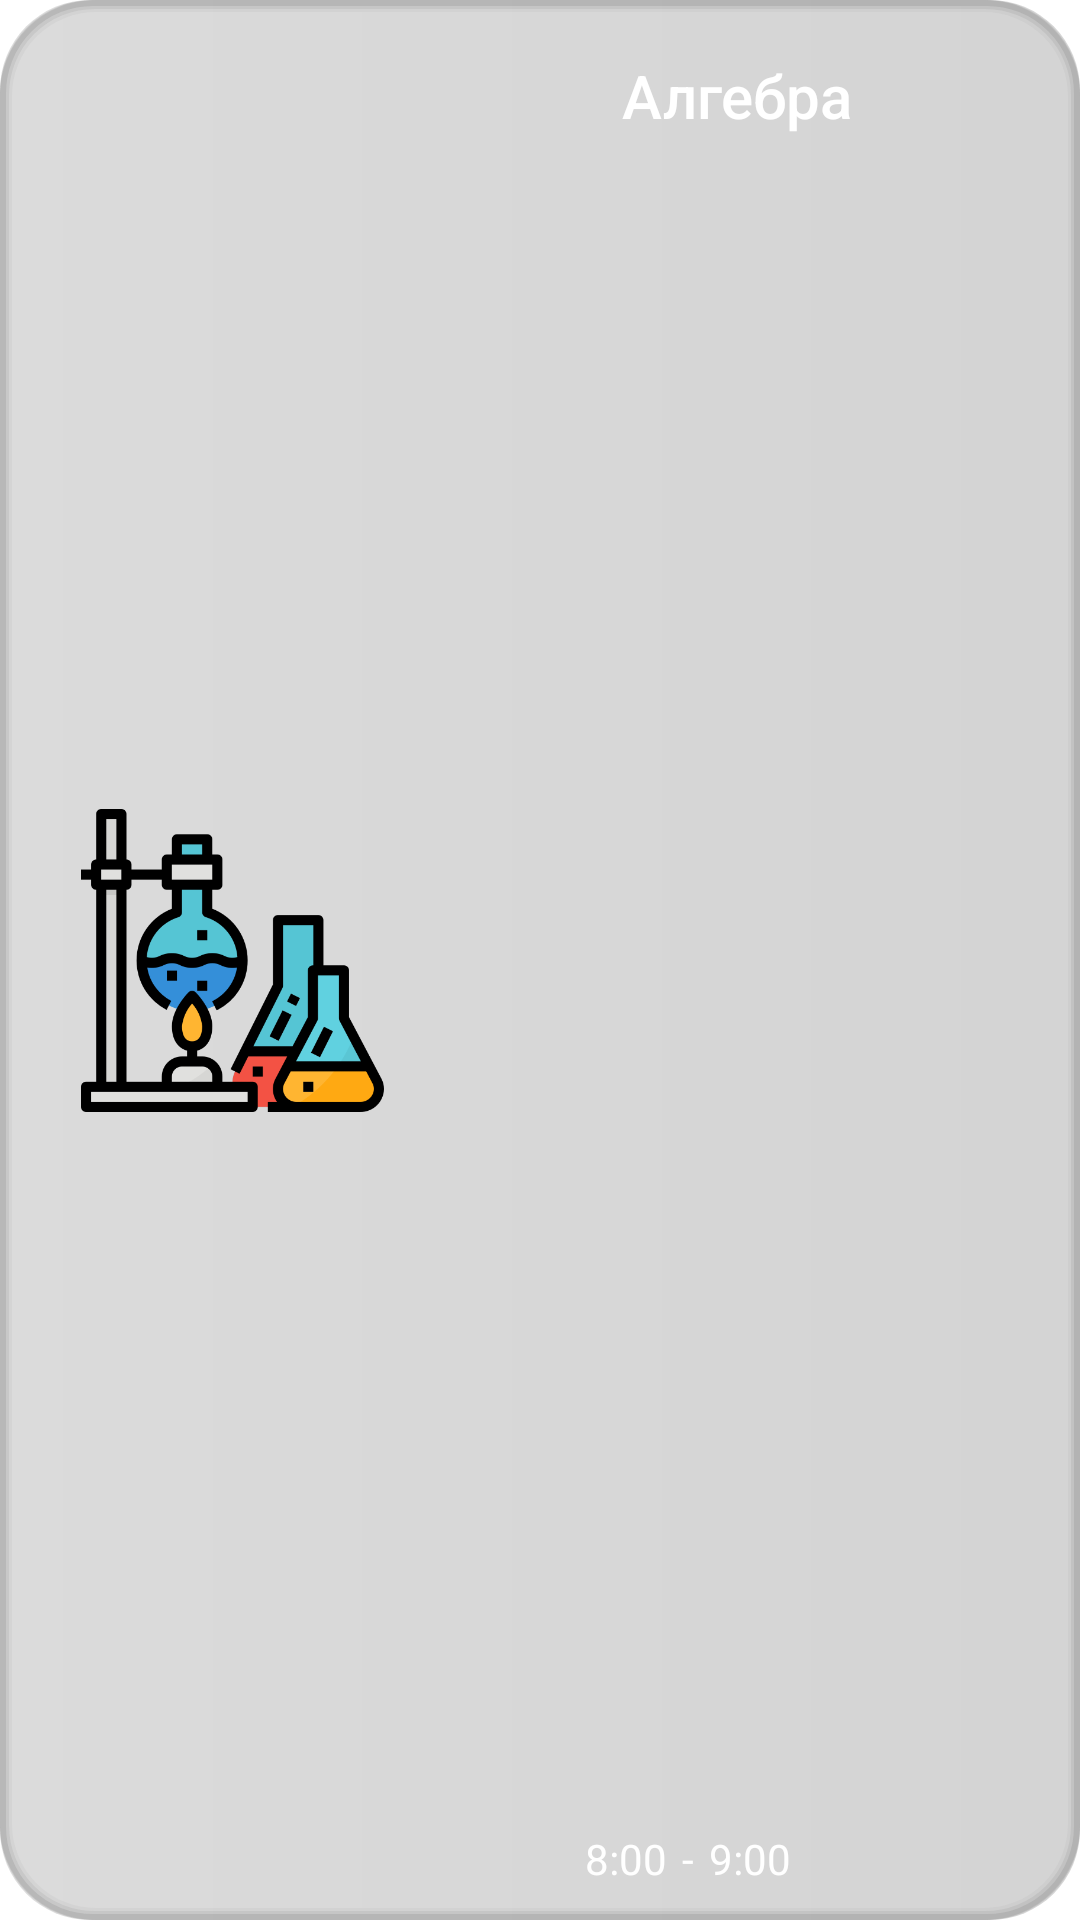

Layout XML and referenced resources for this Android screen:
<!-- AndroidManifest.xml: application theme Theme.AppTab -->
<!-- res/layout/home_lesson_item.xml -->
<?xml version="1.0" encoding="utf-8"?>
<androidx.constraintlayout.widget.ConstraintLayout
    xmlns:android="http://schemas.android.com/apk/res/android"
    xmlns:app="http://schemas.android.com/apk/res-auto"
    android:background="@drawable/lesson_bg"
    android:layout_width="match_parent"
    android:layout_height="wrap_content"
    android:layout_margin="5dp">


        <TextView
            android:id="@+id/title"
            style="@style/TextAppearance.AppCompat.Title"
            android:layout_width="235dp"
            android:layout_height="32dp"
            android:layout_marginTop="16dp"
            android:gravity="center"
            android:text="@string/lessons_text_title"
            android:textColor="@color/white"
            app:layout_constraintEnd_toEndOf="parent"
            app:layout_constraintHorizontal_bias="0.692"
            app:layout_constraintStart_toEndOf="@+id/image_icon"
            app:layout_constraintTop_toTopOf="parent" />

        <ImageView
            android:id="@+id/image_icon"
            android:layout_width="115dp"
            android:layout_height="101dp"
            android:layout_marginStart="20dp"
            android:layout_marginTop="30dp"
            android:layout_marginBottom="30dp"
            app:layout_constraintBottom_toBottomOf="parent"
            app:layout_constraintStart_toStartOf="parent"
            app:layout_constraintTop_toTopOf="parent"
            app:srcCompat="@drawable/chemistry" />

        <ImageView
            android:id="@+id/image_time"
            android:layout_width="wrap_content"
            android:layout_height="wrap_content"

            android:layout_marginStart="50dp"
            android:layout_marginBottom="30dp"
            android:src="@drawable/ic_timer"
            app:layout_constraintBottom_toBottomOf="parent"
            app:layout_constraintStart_toEndOf="@+id/image_icon" />

        <TextView
            android:id="@+id/date_start"
            android:layout_width="wrap_content"
            android:layout_height="wrap_content"
            android:textColor="@color/white"
            android:layout_marginStart="10dp"
            android:text="@string/lessons_date_start"
            app:layout_constraintStart_toEndOf="@+id/image_time"
            app:layout_constraintTop_toTopOf="@+id/image_time" />

        <TextView
            android:id="@+id/start_stop"
            android:layout_width="wrap_content"
            android:layout_height="wrap_content"
            android:textColor="@color/white"
            android:layout_marginStart="5dp"
            android:text="@string/lessons_date_star_stop"
            app:layout_constraintStart_toEndOf="@+id/date_start"
            app:layout_constraintTop_toTopOf="@+id/date_start" />

        <TextView
            android:id="@+id/date_stop"
            android:layout_width="wrap_content"
            android:layout_height="wrap_content"
            android:textColor="@color/white"
            android:layout_marginStart="5dp"
            android:text="@string/lessons_date_stop"
            app:layout_constraintStart_toEndOf="@+id/start_stop"
            app:layout_constraintTop_toTopOf="@+id/start_stop" />

</androidx.constraintlayout.widget.ConstraintLayout>
<!-- resources referenced by this layout -->
<resources>
  <color name="white">#FFFFFFFF</color>
  <!-- drawable chemistry: png bitmap (drawable-v24, 24049 bytes) -->
  <!-- drawable lesson_bg (drawable-v24) -->
  <?xml version="1.0" encoding="utf-8"?>
  <layer-list xmlns:android="http://schemas.android.com/apk/res/android" >
  
      <item>
          <shape android:shape="rectangle">
  
              <corners android:radius="30dp" />
              <gradient
                  android:type="linear"
                  android:angle="0"
                  android:startColor="@color/lesson_bg1"
                  android:endColor="@color/lesson_bg2"/>
          </shape>
      </item>
  
      <item>
          <shape android:shape="rectangle">
              <stroke
                  android:color="#006E6E6E"
  
                  android:width="5dp"/>
              <corners android:radius="30dp" />
          </shape>
      </item>
      <item>
          <shape android:shape="rectangle">
              <stroke android:color="#106E6E6E"
                  android:width="4dp"/>
              <corners android:radius="30dp" />
          </shape>
      </item>
      <item>
          <shape android:shape="rectangle">
              <stroke android:color="#206E6E6E"
                  android:width="3dp"/>
              <corners android:radius="30dp" />
          </shape>
      </item>
  
      <item>
          <shape android:shape="rectangle">
              <stroke android:color="#306E6E6E"
                  android:width="2dp"/>
              <corners android:radius="30dp" />
          </shape>
      </item>
  </layer-list>
  <string name="lessons_date_star_stop">-</string>
  <string name="lessons_date_start">8:00</string>
  <string name="lessons_date_stop">9:00</string>
  <string name="lessons_text_title">Алгебра</string>
  <style name="Theme.AppTab" parent="Theme.MaterialComponents.DayNight.DarkActionBar">
          
          <item name="colorPrimary">@color/purple_500</item>
          <item name="colorPrimaryVariant">@color/purple_700</item>
          <item name="colorOnPrimary">@color/white</item>
          
          <item name="colorSecondary">@color/teal_200</item>
          <item name="colorSecondaryVariant">@color/teal_700</item>
          <item name="colorOnSecondary">@color/black</item>
          
          <item name="android:statusBarColor" tools:targetApi="l">?attr/colorPrimaryVariant</item>
          
      </style>
  <color name="lesson_bg1">#508C8C8C</color>
  <color name="lesson_bg2">#50757575</color>
  <color name="purple_500">#FF6200EE</color>
  <color name="purple_700">#FF3700B3</color>
  <color name="teal_200">#FF03DAC5</color>
  <color name="teal_700">#FF018786</color>
  <color name="black">#FF000000</color>
</resources>
